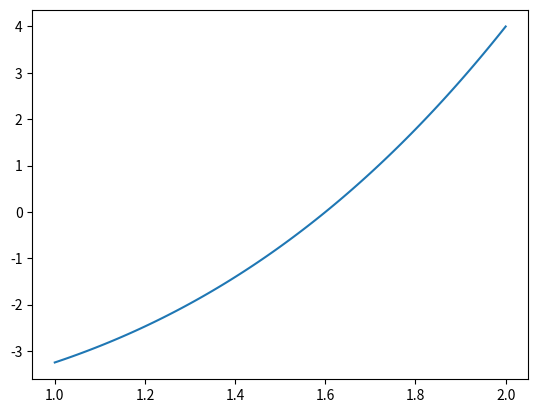

The script that saved this image:
import numpy as np
import sympy as sy
import scipy as sp
from scipy import optimize
from sympy import *
import matplotlib.pyplot as plt

def f(x):
    return (x**2)

def fprime(x):
    return (2*x)

def g(x):
    return (x**3)

def gprime(x):
    return (3*x)

def h(x,x1):
    return (-x/fprime(x1) + (f(x1) + x1/fprime(x1)))

def j(x,x1):
    return (g(x) - h(x,x1))

#x, x1, y, z = symbols ('x x1 y z')
init_printing(use_unicode=True)

#print(h(2,4))
root = optimize.newton(j, 1.0,args=(2,))

print(root)

# Check the solution graphically
xvect = np.linspace(1,2,num=101) # Vector from 1 to 2
jvect = j(xvect,2) # j evaluated at xvect with x2 = 2
plt.plot(xvect,jvect)
plt.show()
